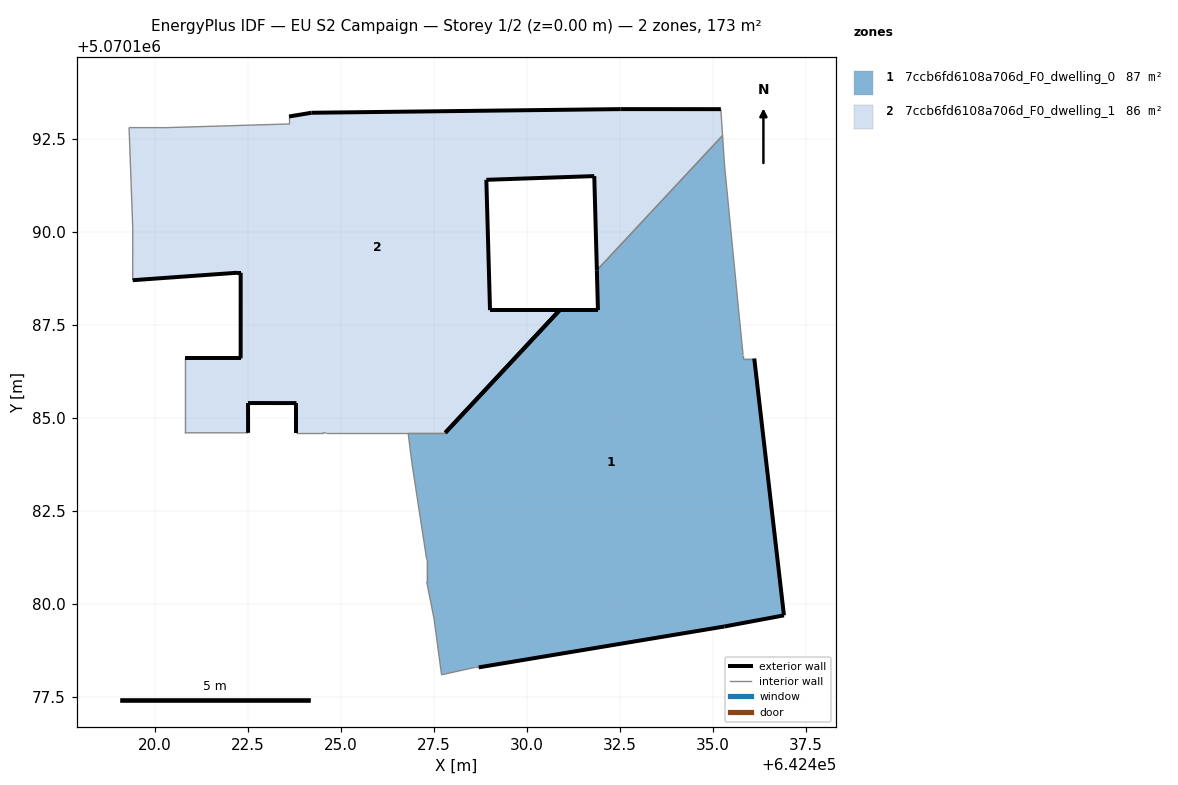
=== STOREY PLAN SPEC (per zone: floor XY polygon, exterior-wall plan segments, windows/doors) ===
zone 1: 7ccb6fd6108a706d_F0_dwelling_0  (86.9 m²)
  floor: (642436.91, 5070179.69) (642436.11, 5070186.59) (642435.81, 5070186.59) (642435.81, 5070186.69) (642435.71, 5070187.69) (642435.31, 5070191.80) (642435.26, 5070192.59) (642431.88, 5070188.97) (642431.91, 5070187.89) (642430.88, 5070187.89) (642427.80, 5070184.59) (642426.81, 5070184.59) (642426.91, 5070183.79) (642427.31, 5070181.19) (642427.31, 5070180.59) (642427.50, 5070179.59) (642427.70, 5070178.09) (642428.60, 5070178.29) (642428.70, 5070178.29) (642435.31, 5070179.39)
  exterior wall: (642427.80, 5070184.59) – (642430.88, 5070187.89)  [4.5 m]
  exterior wall: (642430.88, 5070187.89) – (642431.91, 5070187.89)  [1.0 m]
  exterior wall: (642431.91, 5070187.89) – (642431.88, 5070188.97)  [1.1 m]
  exterior wall: (642436.11, 5070186.59) – (642436.91, 5070179.69)  [7.0 m]
  exterior wall: (642436.91, 5070179.69) – (642435.31, 5070179.39)  [1.6 m]
  exterior wall: (642435.31, 5070179.39) – (642428.70, 5070178.29)  [6.7 m]
  interior walls: 14
zone 2: 7ccb6fd6108a706d_F0_dwelling_1  (85.9 m²)
  floor: (642430.88, 5070187.89) (642429.01, 5070187.89) (642428.91, 5070191.40) (642431.81, 5070191.50) (642431.88, 5070188.97) (642435.26, 5070192.59) (642435.21, 5070193.30) (642432.51, 5070193.30) (642424.21, 5070193.20) (642423.60, 5070193.10) (642423.60, 5070192.90) (642420.30, 5070192.80) (642419.30, 5070192.80) (642419.40, 5070190.10) (642419.40, 5070188.70) (642422.20, 5070188.90) (642422.30, 5070188.90) (642422.30, 5070186.60) (642420.80, 5070186.60) (642420.80, 5070184.60) (642422.50, 5070184.59) (642422.50, 5070185.40) (642423.80, 5070185.39) (642423.80, 5070184.59) (642424.50, 5070184.59) (642424.60, 5070184.59) (642427.80, 5070184.59) (642427.81, 5070184.60)
  exterior wall: (642423.80, 5070184.59) – (642423.80, 5070185.39)  [0.8 m]
  exterior wall: (642423.80, 5070185.39) – (642422.50, 5070185.40)  [1.3 m]
  exterior wall: (642422.50, 5070185.40) – (642422.50, 5070184.59)  [0.8 m]
  exterior wall: (642420.80, 5070186.60) – (642422.30, 5070186.60)  [1.5 m]
  exterior wall: (642422.30, 5070186.60) – (642422.30, 5070188.90)  [2.3 m]
  exterior wall: (642422.30, 5070188.90) – (642422.20, 5070188.90)  [0.1 m]
  exterior wall: (642422.20, 5070188.90) – (642419.40, 5070188.70)  [2.8 m]
  exterior wall: (642423.60, 5070193.10) – (642424.21, 5070193.20)  [0.6 m]
  exterior wall: (642424.21, 5070193.20) – (642432.51, 5070193.30)  [8.3 m]
  exterior wall: (642432.51, 5070193.30) – (642435.21, 5070193.30)  [2.7 m]
  exterior wall: (642431.88, 5070188.97) – (642431.81, 5070191.50)  [2.5 m]
  exterior wall: (642431.81, 5070191.50) – (642428.91, 5070191.40)  [2.9 m]
  exterior wall: (642428.91, 5070191.40) – (642429.01, 5070187.89)  [3.5 m]
  exterior wall: (642429.01, 5070187.89) – (642430.88, 5070187.89)  [1.9 m]
  exterior wall: (642430.88, 5070187.89) – (642427.81, 5070184.60)  [4.5 m]
  interior walls: 14

=== DERIVED (storey summary) ===
Building: EU S2 Campaign
Storey: 1 of 2  (floor level z = 0.00 m)
Storey gross floor area: 172.8 m²
Zones on this storey: 2
  - 7ccb6fd6108a706d_F0_dwelling_0: floor 86.9 m²; exterior wall 21.9 m (65.7 m²); WWR 0.0%
  - 7ccb6fd6108a706d_F0_dwelling_1: floor 85.9 m²; exterior wall 36.6 m (109.7 m²); WWR 0.0%
Zone adjacency (shared interzone walls):
  - 7ccb6fd6108a706d_F0_dwelling_0 ↔ 7ccb6fd6108a706d_F0_dwelling_1